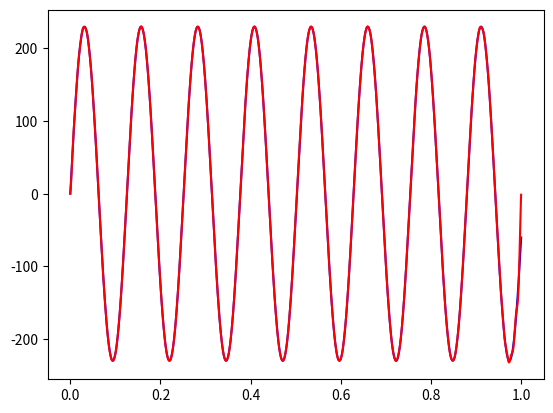

This chart was generated by the following Python code:
import numpy as np
import matplotlib.pyplot as plt

## Parameters 
AMPLITUDE = 230
SINE_FREQ = 50
SIMULATION_TIME = 1

## Preparing the functions
sine = lambda t: AMPLITUDE * np.sin(SINE_FREQ * t)
def sinc(t):
    if t == 0:
        return 1
    return np.sin(t) / t

## Analog
ANALOG_FREQ = 1_000_000
analog_t = np.arange(0, SIMULATION_TIME, 1/ANALOG_FREQ)
analog_y = sine(analog_t)

## Sampling the sine
SAMPLING_FREQ = 200
sampled_t = np.arange(0, SIMULATION_TIME, 1/SAMPLING_FREQ)
sampled_y = sine(sampled_t)

## Reconstruction
RECONSTRUCTION_FREQ = 10_000

reconstructed_t = np.arange(0, SIMULATION_TIME, 1/RECONSTRUCTION_FREQ)
reconstructed_y = np.zeros(len(reconstructed_t))

for r_index in range(len(reconstructed_y)):
    sum = 0

    for k in range(len(sampled_y)):
        m = np.pi * SAMPLING_FREQ * (sampled_t[k] - reconstructed_t[r_index])

        sum += sampled_y[k] * sinc(m)

    reconstructed_y[r_index] = sum

fig, ax = plt.subplots()
ax.plot(analog_t, analog_y, 'b-',
        reconstructed_t, reconstructed_y, 'r-')
plt.show()

    